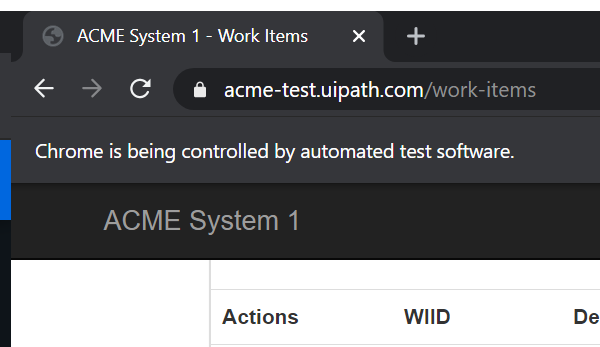
Task: GenerateYearlyReport Dispatcher
Workflow: 2.0 ACME_Create Queue Items

Step 1: Attach Browser 'ACMESyste Page' in window 'ACME System 1 - Work Items' (chrome.exe)

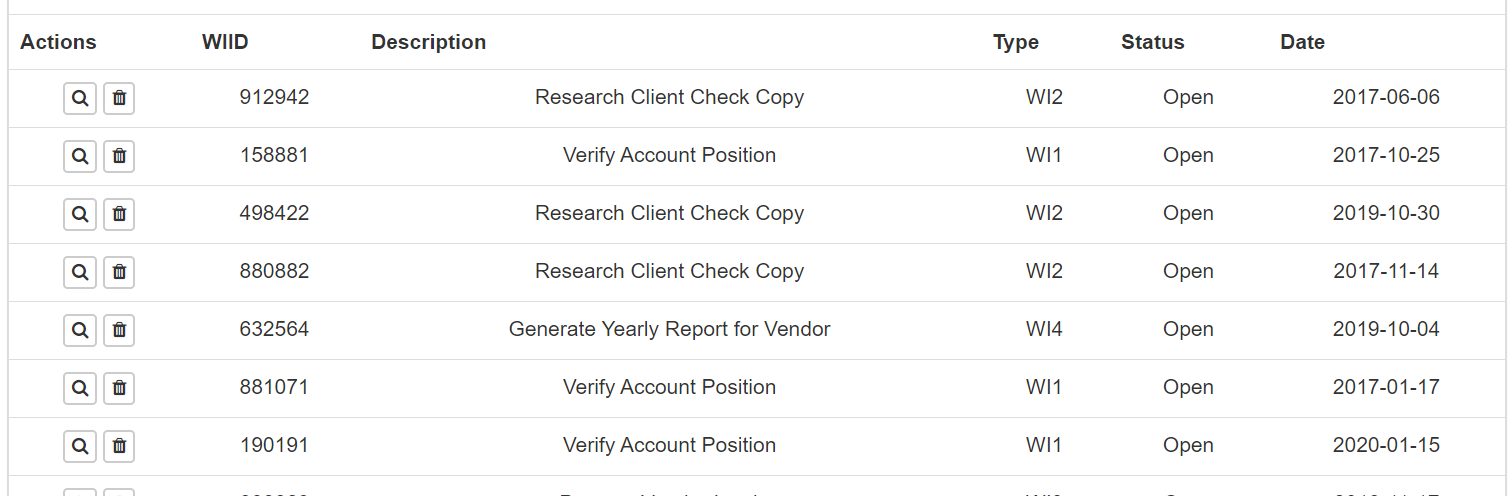
Step 2: get-text from the table